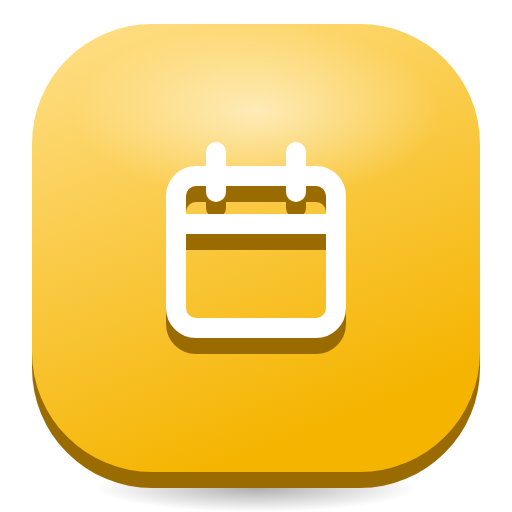
t = 0.00 s
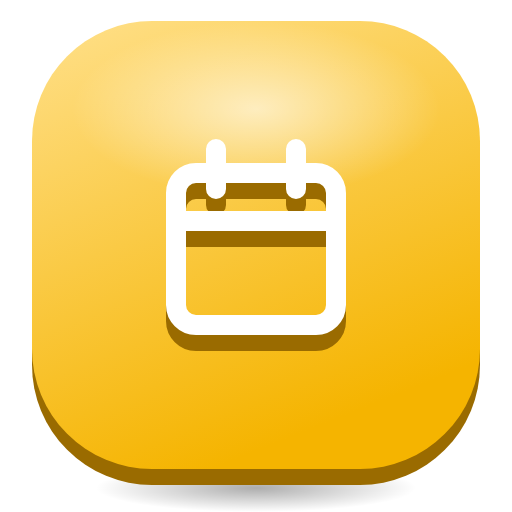
t = 0.33 s
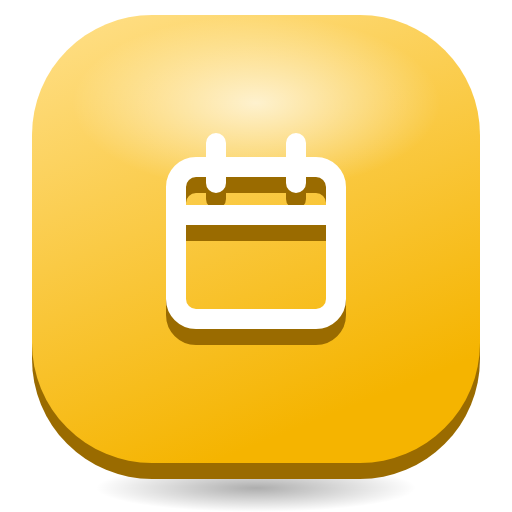
t = 0.98 s
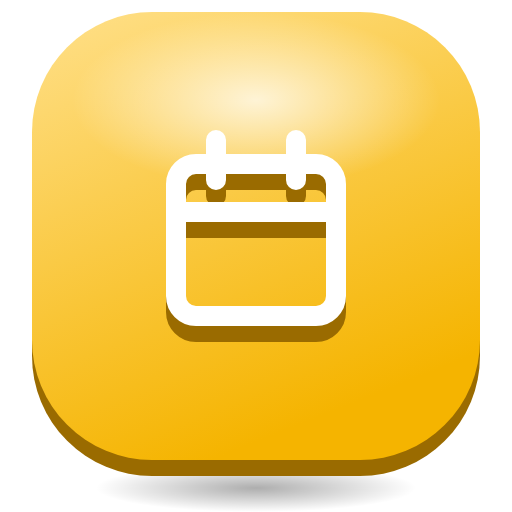
t = 1.30 s
t = 1.63 s: frame unchanged from t = 0.98 s, image omitted
t = 2.28 s: frame unchanged from t = 0.33 s, image omitted

The animated SVG that drew these frames (rendered in a browser with its animation timeline set to each time). Animation: 2 SMIL elements (animate=1,animateTransform=1); one cycle of 2.60 s, repeats indefinitely.

<svg xmlns="http://www.w3.org/2000/svg" viewBox="0 0 128 128" width="128" height="128">
<defs>
<linearGradient id="t" x1="0" y1="0" x2="0.4" y2="1"><stop offset="0" stop-color="#FFE08A"/><stop offset="1" stop-color="#F5B400"/></linearGradient>
<radialGradient id="g"><stop offset="0" stop-color="#fff" stop-opacity="0.75"/><stop offset="1" stop-color="#fff" stop-opacity="0"/></radialGradient>
<radialGradient id="s"><stop offset="0" stop-color="#000" stop-opacity="0.32"/><stop offset="1" stop-color="#000" stop-opacity="0"/></radialGradient>
</defs>
<ellipse cx="64" cy="122" rx="40" ry="6" fill="url(#s)"/>
<g><animateTransform attributeName="transform" type="translate" values="0 0;0 -3;0 0" dur="2.6s" repeatCount="indefinite"/>
<rect x="8" y="10" width="112" height="112" rx="30" fill="#9A6B00"/>
<rect x="8" y="6" width="112" height="112" rx="30" fill="url(#t)"/>
<ellipse cx="64" cy="28" rx="46" ry="22" fill="url(#g)"><animate attributeName="opacity" values="0.75;1;0.75" dur="2.6s" repeatCount="indefinite"/></ellipse>
<g transform="translate(64 62)"><g><g transform="translate(-32 -32)"><g transform="translate(0 4)"><rect x="12" y="14" width="40" height="38" rx="5" fill="none" stroke="#9A6B00" stroke-width="5" stroke-linejoin="round"/><path d="M12 26 H52 M22 8 V18 M42 8 V18" fill="none" stroke="#9A6B00" stroke-width="5" stroke-linecap="round" stroke-linejoin="round"/></g><rect x="12" y="14" width="40" height="38" rx="5" fill="none" stroke="#FFFFFF" stroke-width="5" stroke-linejoin="round"/><path d="M12 26 H52 M22 8 V18 M42 8 V18" fill="none" stroke="#FFFFFF" stroke-width="5" stroke-linecap="round" stroke-linejoin="round"/></g></g></g>
</g>
</svg>
